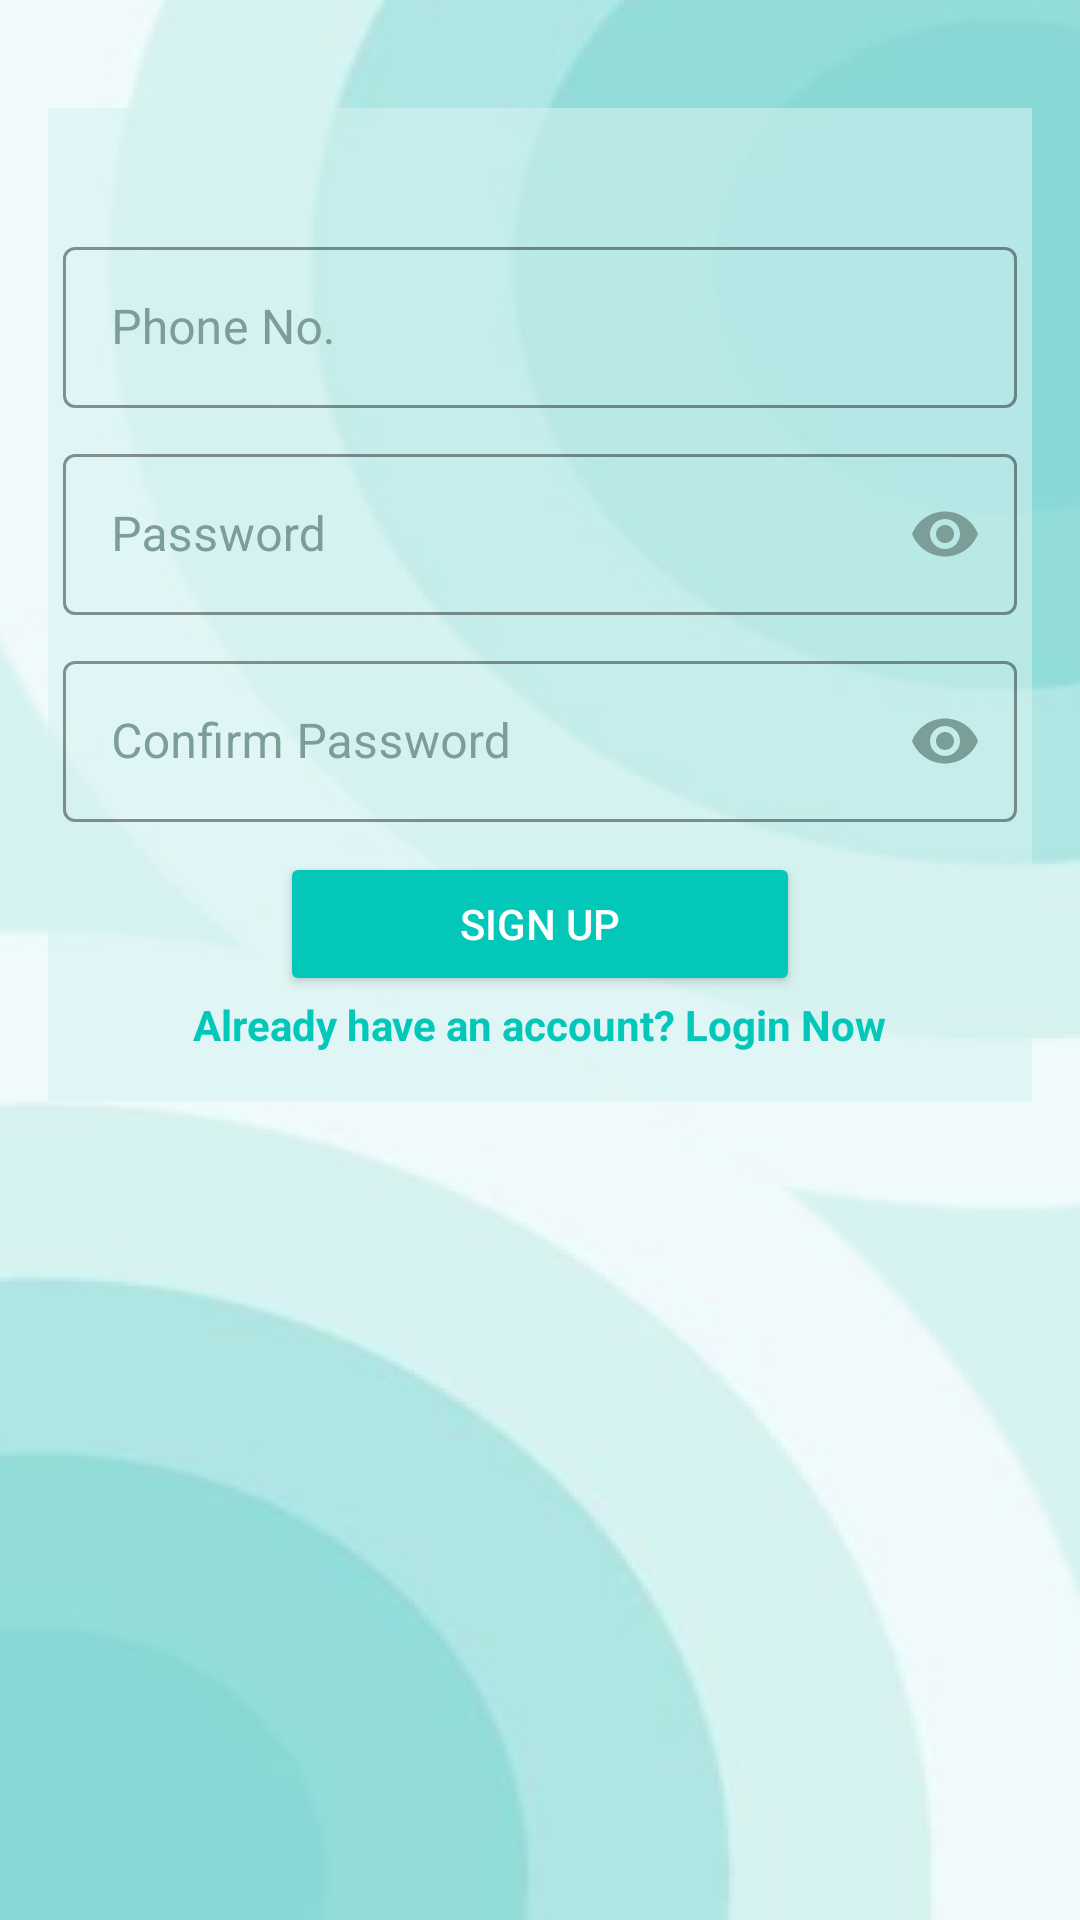

The Android layout XML behind this screen, and the referenced resources:
<!-- AndroidManifest.xml: application theme Theme.MaterialComponents.NoActionBar -->
<!-- res/layout/activity_signup.xml -->
<?xml version="1.0" encoding="utf-8"?>
<RelativeLayout
    xmlns:android="http://schemas.android.com/apk/res/android"
    xmlns:app="http://schemas.android.com/apk/res-auto"
    xmlns:tools="http://schemas.android.com/tools"
    android:id="@+id/main"
    android:layout_width="match_parent"
    android:layout_height="match_parent"
    android:background="@mipmap/circlebg"
    tools:context=".LoginActivity">

    

    
    <LinearLayout
        android:id="@+id/formContainer"

        android:layout_width="match_parent"
        android:layout_height="wrap_content"
        android:orientation="vertical"
        android:gravity="center_horizontal"
        android:layout_marginTop="20dp"
        android:padding="16dp">

        <LinearLayout
            android:orientation="vertical"
            android:layout_width="350dp"
            android:layout_height="wrap_content"
            android:padding="16dp"
            android:background="#92D6F3F1"
            android:layout_marginTop="0dp">

            
            <com.google.android.material.textfield.TextInputLayout
                android:id="@+id/UsernameLayout"
                style="@style/Widget.MaterialComponents.TextInputLayout.OutlinedBox"
                android:layout_width="match_parent"
                android:layout_height="wrap_content"
                android:layout_marginTop="25dp"
                app:boxStrokeColor="#03C8B9"
                app:hintTextColor="@color/teal_700"
                android:textColorHint="#7B9E99">

                <com.google.android.material.textfield.TextInputEditText
                    android:id="@+id/Phone"
                    android:layout_width="match_parent"
                    android:layout_height="wrap_content"
                    android:inputType="phone"
                    android:hint="Phone No."
                    android:textColor="#03C8B9"
                    android:padding="16dp" />
            </com.google.android.material.textfield.TextInputLayout>

            
            <com.google.android.material.textfield.TextInputLayout
                android:id="@+id/PasswordLayout"
                style="@style/Widget.MaterialComponents.TextInputLayout.OutlinedBox"
                android:layout_width="match_parent"
                android:layout_height="wrap_content"
                android:layout_marginTop="10dp"
                app:passwordToggleEnabled="true"
                app:passwordToggleTint="#7B9E99"
                app:boxStrokeColor="#03C8B9"
                app:hintTextColor="@color/teal_700"
                android:textColorHint="#7B9E99">

                <com.google.android.material.textfield.TextInputEditText
                    android:id="@+id/Password"
                    android:layout_width="match_parent"
                    android:layout_height="wrap_content"
                    android:hint="Password"
                    android:inputType="textPassword"
                    android:textColor="#03C8B9"
                    android:padding="16dp" />
            </com.google.android.material.textfield.TextInputLayout>

            
            <com.google.android.material.textfield.TextInputLayout
                android:id="@+id/ConfirmPasswordLayout"
                style="@style/Widget.MaterialComponents.TextInputLayout.OutlinedBox"
                android:layout_width="match_parent"
                android:layout_height="wrap_content"
                android:layout_marginTop="10dp"
                app:passwordToggleEnabled="true"
                app:passwordToggleTint="#7B9E99"
                app:boxStrokeColor="#03C8B9"
                app:hintTextColor="@color/teal_700"
                android:textColorHint="#7B9E99">

                <com.google.android.material.textfield.TextInputEditText
                    android:id="@+id/ConfirmPassword"
                    android:layout_width="match_parent"
                    android:layout_height="wrap_content"
                    android:hint="Confirm Password"
                    android:inputType="textPassword"
                    android:textColor="#03C8B9"
                    android:padding="16dp" />
            </com.google.android.material.textfield.TextInputLayout>

            
            <Button
                android:id="@+id/SignUpBtn"
                android:layout_width="wrap_content"
                android:layout_height="wrap_content"
                android:layout_gravity="center"
                android:layout_marginTop="10dp"
                android:paddingHorizontal="60dp"
                android:text="Sign Up"
                android:textColor="#FFFFFF"
                android:backgroundTint="#03C8B9"
                app:cornerRadius="5dp" />

            <TextView
                android:id="@+id/loginNowText"
                android:layout_width="wrap_content"
                android:layout_height="wrap_content"
                android:layout_alignParentStart="true"
                android:layout_alignParentEnd="true"
                android:layout_gravity="center"

                android:clickable="true"
                android:text="Already have an account? Login Now"
                android:textColor="#03C8B9"
                android:textStyle="bold" />

        </LinearLayout>
    </LinearLayout>

    
    <RelativeLayout
        android:id="@+id/openingImageContainer"

        app:layout_constraintBottom_toBottomOf="parent"
        app:layout_constraintEnd_toEndOf="parent"
        android:layout_width="800dp"
        android:layout_height="500dp"
        android:layout_marginTop="400dp"
        android:background="@mipmap/opening"
        android:orientation="horizontal" />



</RelativeLayout>
<!-- resources referenced by this layout -->
<resources>
  <color name="teal_700">#FF018786</color>
  <!-- mipmap circlebg: png bitmap (mipmap-hdpi, 72785 bytes) -->
</resources>
